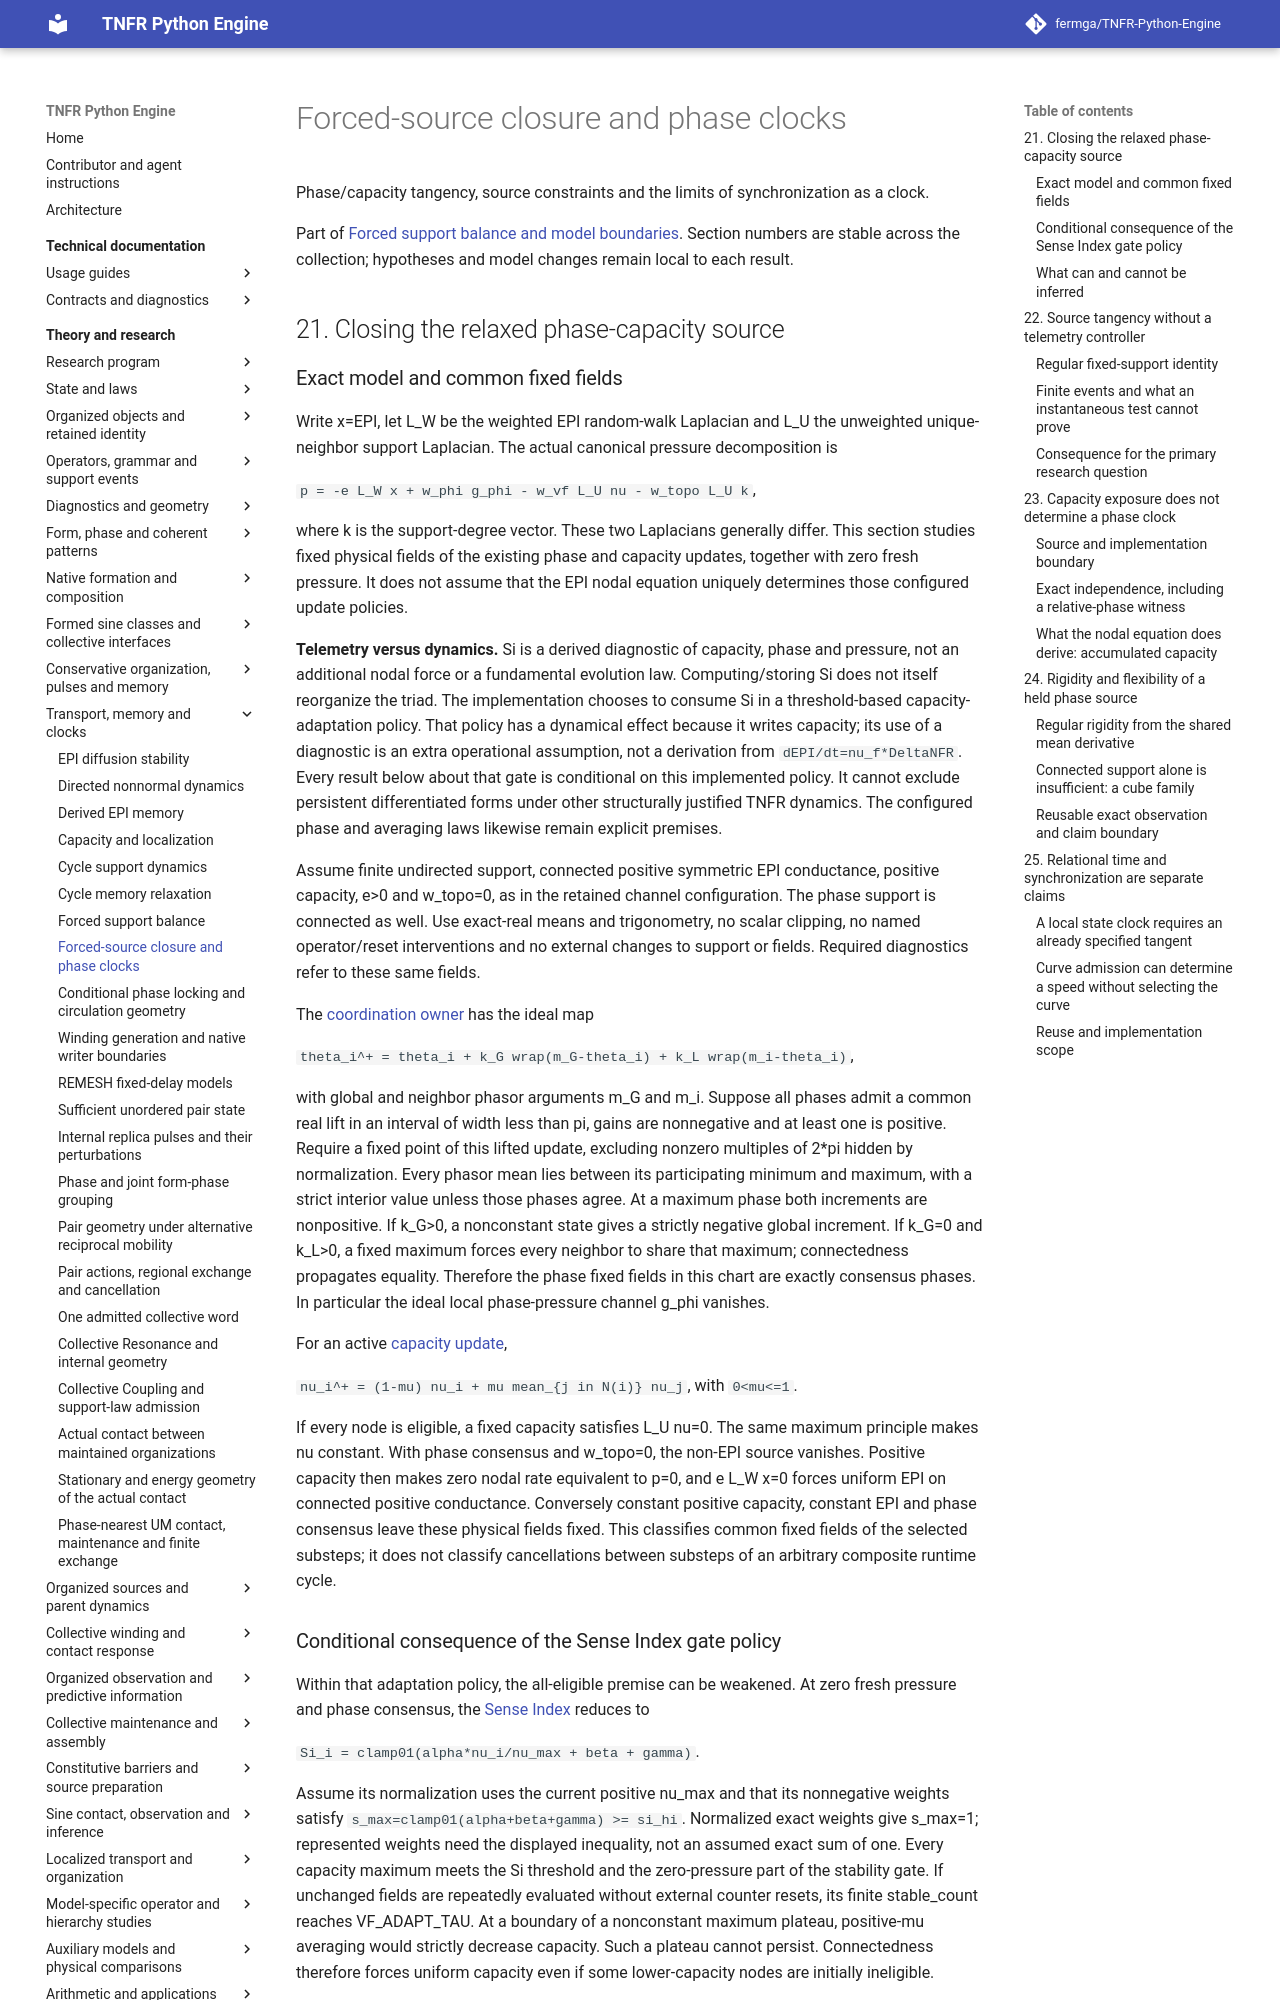

repository: fermga/TNFR-Python-Engine · page: theory/nodal/FORCED_SOURCE_AND_CLOCK/index.html · generator: mkdocs

# Forced-source closure and phase clocks

Phase/capacity tangency, source constraints and the limits of synchronization as a clock.

Part of [Forced support balance and model boundaries](../FORCED_SUPPORT_BALANCE.md). Section numbers are stable across the collection; hypotheses and model changes remain local to each result.

## 21. Closing the relaxed phase-capacity source

### Exact model and common fixed fields

Write x=EPI, let L_W be the weighted EPI random-walk Laplacian and L_U
the unweighted unique-neighbor support Laplacian. The actual canonical
pressure decomposition is

`p = -e L_W x + w_phi g_phi - w_vf L_U nu - w_topo L_U k`,

where k is the support-degree vector. These two Laplacians generally differ.
This section studies fixed physical fields of the existing phase and capacity
updates, together with zero fresh pressure. It does not assume that the EPI
nodal equation uniquely determines those configured update policies.

**Telemetry versus dynamics.** Si is a derived diagnostic of capacity, phase
and pressure, not an additional nodal force or a fundamental evolution law.
Computing/storing Si does not itself reorganize the triad. The implementation
chooses to consume Si in a threshold-based capacity-adaptation policy. That
policy has a dynamical effect because it writes capacity; its use of a
diagnostic is an extra operational assumption, not a derivation from
`dEPI/dt=nu_f*DeltaNFR`. Every result below about that gate is conditional on
this implemented policy. It cannot exclude persistent differentiated forms
under other structurally justified TNFR dynamics. The configured phase and
averaging laws likewise remain explicit premises.

Assume finite undirected support, connected positive symmetric EPI conductance,
positive capacity, e>0 and w_topo=0, as in the retained channel configuration.
The phase support is connected as well. Use exact-real means and trigonometry,
no scalar clipping, no named operator/reset interventions and no external
changes to support or fields. Required diagnostics refer to these same fields.

The [coordination owner](../../src/tnfr/dynamics/coordination.py) has the ideal map

`theta_i^+ = theta_i + k_G wrap(m_G-theta_i) + k_L wrap(m_i-theta_i)`,

with global and neighbor phasor arguments m_G and m_i. Suppose all phases
admit a common real lift in an interval of width less than pi, gains are
nonnegative and at least one is positive. Require a fixed point of this
lifted update, excluding nonzero multiples of 2*pi hidden by normalization.
Every phasor mean lies between its participating minimum and maximum, with
a strict interior value unless those phases agree. At a maximum phase both
increments are nonpositive. If k_G>0, a nonconstant state gives a strictly
negative global increment. If k_G=0 and k_L>0, a fixed maximum forces every
neighbor to share that maximum; connectedness propagates equality. Therefore
the phase fixed fields in this chart are exactly consensus phases. In
particular the ideal local phase-pressure channel g_phi vanishes.

For an active [capacity update](../../src/tnfr/dynamics/adaptation.py),

`nu_i^+ = (1-mu) nu_i + mu mean_{j in N(i)} nu_j`, with `0<mu<=1`.

If every node is eligible, a fixed capacity satisfies L_U nu=0. The same
maximum principle makes nu constant. With phase consensus and w_topo=0,
the non-EPI source vanishes. Positive capacity then makes zero nodal rate
equivalent to p=0, and e L_W x=0 forces uniform EPI on connected positive
conductance. Conversely constant positive capacity, constant EPI and phase
consensus leave these physical fields fixed. This classifies common fixed
fields of the selected substeps; it does not classify cancellations between
substeps of an arbitrary composite runtime cycle.
